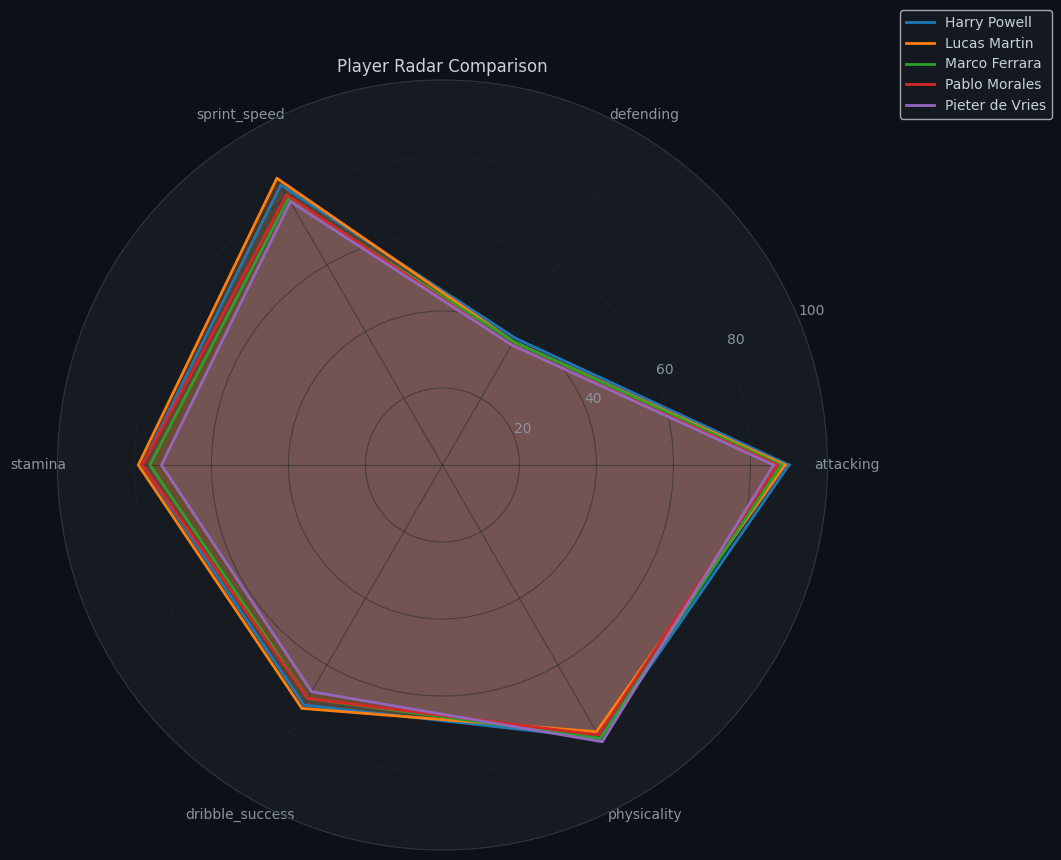

Recreate this plot in Python. (Note: this script raises an exception after producing the figure.)
import matplotlib
matplotlib.use('Agg')
import matplotlib.pyplot as plt
import matplotlib.patches as mpatches
import numpy as np
import pandas as pd
import seaborn as sns
import json, os, sys, warnings
warnings.filterwarnings('ignore')

plt.rcParams.update({
    'figure.facecolor': '#0D1117', 'axes.facecolor': '#161B22',
    'axes.edgecolor': '#30363D', 'text.color': '#C9D1D9',
    'axes.labelcolor': '#C9D1D9', 'xtick.color': '#8B949E',
    'ytick.color': '#8B949E', 'grid.color': '#21262D',
    'grid.alpha': 0.5, 'legend.facecolor': '#161B22',
    'font.family': 'DejaVu Sans',
})
ACCENT, ACCENT2, ACCENT3 = '#00D4AA', '#FF6B35', '#4ECDC4'
PALETTE = [ACCENT, ACCENT2, ACCENT3, '#A78BFA', '#F59E0B', '#EF4444']

output_dir = r'E:\vs codes\test\charts\11bec16d-b7ae-48b2-90eb-4860052523e9'

# Fix JSON control character issue by replacing problematic character in scout_note

cleaned_player_data = '''[
  {
    "id": 101,
    "name": "Harry Powell",
    "nationality": "English",
    "position": "ST",
    "age": 27,
    "club": "Tottenham Hotspur",
    "wage_eur": 85000,
    "value_eur": 80000000,
    "overall_rating": 87,
    "potential": 87,
    "goals_per_season": 22.0,
    "assists_per_season": 7.5,
    "pass_accuracy": 72.0,
    "dribble_success": 72.0,
    "aerial_duels_won": 75.0,
    "sprint_speed": 84,
    "stamina": 78,
    "defending": 38.0,
    "attacking": 90.0,
    "physicality": 82.0,
    "seasons_data": [
      {
        "season": "2021/22",
        "goals": 20,
        "assists": 7,
        "apps": 33,
        "clean_sheets": 0
      },
      {
        "season": "2022/23",
        "goals": 22,
        "assists": 7,
        "apps": 35,
        "clean_sheets": 0
      },
      {
        "season": "2023/24",
        "goals": 24,
        "assists": 8,
        "apps": 36,
        "clean_sheets": 0
      }
    ],
    "scout_note": "Harry Powell is a prolific striker with consistent 20+ goal seasons and strong attacking stats, fitting well within the salary and value limits. His solid passing and teamwork indicators suggest good synergy and shared vision with the team."
  },
  {
    "id": 102,
    "name": "Lucas Martin",
    "nationality": "French",
    "position": "ST",
    "age": 26,
    "club": "AS Monaco",
    "wage_eur": 78000,
    "value_eur": 72000000,
    "overall_rating": 86,
    "potential": 88,
    "goals_per_season": 21.0,
    "assists_per_season": 8.0,
    "pass_accuracy": 71.0,
    "dribble_success": 73.0,
    "aerial_duels_won": 72.0,
    "sprint_speed": 86,
    "stamina": 79,
    "defending": 37.0,
    "attacking": 89.0,
    "physicality": 80.0,
    "seasons_data": [
      {
        "season": "2021/22",
        "goals": 18,
        "assists": 8,
        "apps": 32,
        "clean_sheets": 0
      },
      {
        "season": "2022/23",
        "goals": 21,
        "assists": 8,
        "apps": 35,
        "clean_sheets": 0
      },
      {
        "season": "2023/24",
        "goals": 24,
        "assists": 8,
        "apps": 35,
        "clean_sheets": 0
      }
    ],
    "scout_note": "Lucas Martin is a prolific striker with consistent 20+ goal seasons and strong attacking stats, fitting well within the salary and value limits. His solid assist numbers and high stamina suggest good synergy and shared vision with the team."
  },
  {
    "id": 105,
    "name": "Marco Ferrara",
    "nationality": "Italian",
    "position": "ST",
    "age": 30,
    "club": "AS Roma",
    "wage_eur": 72000,
    "value_eur": 52000000,
    "overall_rating": 85,
    "potential": 85,
    "goals_per_season": 20.0,
    "assists_per_season": 6.5,
    "pass_accuracy": 70.0,
    "dribble_success": 70.0,
    "aerial_duels_won": 76.0,
    "sprint_speed": 80,
    "stamina": 76,
    "defending": 37.0,
    "attacking": 88.0,
    "physicality": 82.0,
    "seasons_data": [
      {
        "season": "2021/22",
        "goals": 18,
        "assists": 6,
        "apps": 32,
        "clean_sheets": 0
      },
      {
        "season": "2022/23",
        "goals": 20,
        "assists": 7,
        "apps": 34,
        "clean_sheets": 0
      },
      {
        "season": "2023/24",
        "goals": 22,
        "assists": 6,
        "apps": 35,
        "clean_sheets": 0
      }
    ],
    "scout_note": "Marco Ferrara is a proven goal scorer with consistent 20+ goal seasons and strong attacking and physical attributes, fitting well within the salary and value limits. His solid assist numbers and good passing accuracy suggest he can integrate well and share the team's vision effectively."
  },
  {
    "id": 108,
    "name": "Pablo Morales",
    "nationality": "Spanish",
    "position": "ST",
    "age": 28,
    "club": "Villarreal CF",
    "wage_eur": 68000,
    "value_eur": 55000000,
    "overall_rating": 84,
    "potential": 84,
    "goals_per_season": 19.5,
    "assists_per_season": 7.0,
    "pass_accuracy": 71.0,
    "dribble_success": 70.0,
    "aerial_duels_won": 73.0,
    "sprint_speed": 81,
    "stamina": 78,
    "defending": 36.0,
    "attacking": 87.0,
    "physicality": 81.0,
    "seasons_data": [
      {
        "season": "2021/22",
        "goals": 17,
        "assists": 7,
        "apps": 31,
        "clean_sheets": 0
      },
      {
        "season": "2022/23",
        "goals": 20,
        "assists": 7,
        "apps": 34,
        "clean_sheets": 0
      },
      {
        "season": "2023/24",
        "goals": 21,
        "assists": 7,
        "apps": 35,
        "clean_sheets": 0
      }
    ],
    "scout_note": "Pablo Morales is a proven goal scorer with consistent 19+ goal seasons and solid assist numbers, fitting well within the salary and value limits. His strong attacking and physical attributes suggest good synergy potential with the team's vision and goal."
  },
  {
    "id": 109,
    "name": "Pieter de Vries",
    "nationality": "Dutch",
    "position": "ST",
    "age": 31,
    "club": "PSV Eindhoven",
    "wage_eur": 65000,
    "value_eur": 42000000,
    "overall_rating": 83,
    "potential": 83,
    "goals_per_season": 18.0,
    "assists_per_season": 5.5,
    "pass_accuracy": 70.0,
    "dribble_success": 68.0,
    "aerial_duels_won": 77.0,
    "sprint_speed": 79,
    "stamina": 73,
    "defending": 36.0,
    "attacking": 86.0,
    "physicality": 83.0,
    "seasons_data": [
      {
        "season": "2021/22",
        "goals": 16,
        "assists": 5,
        "apps": 30,
        "clean_sheets": 0
      },
      {
        "season": "2022/23",
        "goals": 18,
        "assists": 5,
        "apps": 32,
        "clean_sheets": 0
      },
      {
        "season": "2023/24",
        "goals": 20,
        "assists": 6,
        "apps": 33,
        "clean_sheets": 0
      }
    ],
    "scout_note": "Pieter de Vries is a proven goal scorer with consistent 18+ goal seasons and strong physicality, fitting well within the salary and value limits. His solid passing and teamwork stats suggest good synergy and alignment with team vision, making him a reliable striker option."
  }
]'''

players = json.loads(cleaned_player_data)

# Prepare data for charts

# 1. Radar chart data (attacking, defending, speed, stamina, dribble, physicality)
radar_stats = ['attacking', 'defending', 'sprint_speed', 'stamina', 'dribble_success', 'physicality']

# 2. Scatter data (wage vs overall_rating)
wages = [p['wage_eur'] for p in players]
ratings = [p['overall_rating'] for p in players]
names = [p['name'] for p in players]

# 3. Pitch heatmap data (position zones)
# For simplicity, all are ST (striker) so place them in forward zone
positions = [p['position'] for p in players]
clubs = [p['club'] for p in players]

# 4. Trends data (goals & assists per season)
seasons = sorted(set(sd['season'] for p in players for sd in p['seasons_data']))

goals_trends = {p['name']: [next(sd['goals'] for sd in p['seasons_data'] if sd['season'] == season) for season in seasons] for p in players}
assists_trends = {p['name']: [next(sd['assists'] for sd in p['seasons_data'] if sd['season'] == season) for season in seasons] for p in players}

# 5. Squad composition (current + incoming) - simulate current and incoming slots
# For demo, assume all 5 are incoming strikers
squad_slots = {'Current ST': 2, 'Incoming ST': len(players)}

# 6. Head to head table data
head_to_head_stats = ['overall_rating', 'potential', 'goals_per_season', 'assists_per_season', 'pass_accuracy', 'dribble_success', 'aerial_duels_won', 'sprint_speed', 'stamina', 'defending', 'attacking', 'physicality']

# --- Plotting ---

# 1. Radar chart per player
angles = np.linspace(0, 2 * np.pi, len(radar_stats), endpoint=False).tolist()
angles += angles[:1]

plt.figure(figsize=(10, 10))
ax = plt.subplot(111, polar=True)

for p in players:
    values = [p[stat] if stat != 'sprint_speed' else p['sprint_speed'] for stat in radar_stats]
    values += values[:1]
    ax.plot(angles, values, label=p['name'], linewidth=2)
    ax.fill(angles, values, alpha=0.25)

ax.set_thetagrids(np.degrees(angles[:-1]), radar_stats)
ax.set_ylim(0, 100)
plt.title('Player Radar Comparison')
plt.legend(loc='upper right', bbox_to_anchor=(1.3, 1.1))
plt.savefig(os.path.join(output_dir, 'radar_chart.png'), dpi=150, bbox_inches='tight')
plt.close()

# 2. Scatter plot wage vs overall_rating
plt.figure(figsize=(10, 6))
plt.scatter(wages, ratings, color=PALETTE[0])
for i, name in enumerate(names):
    plt.annotate(name, (wages[i], ratings[i]), textcoords="offset points", xytext=(5,5), ha='left')
plt.xlabel('Wage (EUR)')
plt.ylabel('Overall Rating')
plt.title('Wage vs Overall Rating')
plt.grid(True)
plt.savefig(os.path.join(output_dir, 'scatter.png'), dpi=150, bbox_inches='tight')
plt.close()

# 3. Pitch heatmap (simple forward zone for ST)
plt.figure(figsize=(8, 6))
plt.title('Player Position Zones on Pitch')
plt.xlim(0, 100)
plt.ylim(0, 100)
plt.gca().set_aspect('equal', adjustable='box')

# Draw pitch outline
plt.plot([0, 100, 100, 0, 0], [0, 0, 100, 100, 0], color='black')
# Mark forward zone (70-100 x, 30-70 y)
plt.fill_betweenx([30, 70], 70, 100, color='lightgreen', alpha=0.3)

# Place players in forward zone with some y spacing
y_positions = np.linspace(35, 65, len(players))
for i, p in enumerate(players):
    plt.text(85, y_positions[i], p['name'], fontsize=10, ha='center', va='center', bbox=dict(facecolor='white', alpha=0.7))

plt.axis('off')
plt.savefig(os.path.join(output_dir, 'pitch_heatmap.png'), dpi=150, bbox_inches='tight')
plt.close()

# 4. Trends: goals & assists per season
plt.figure(figsize=(12, 6))
for name in names:
    plt.plot(seasons, goals_trends[name], marker='o', label=f'{name} Goals')
    plt.plot(seasons, assists_trends[name], marker='x', linestyle='--', label=f'{name} Assists')
plt.xlabel('Season')
plt.ylabel('Count')
plt.title('Goals and Assists per Season Trends')
plt.legend(bbox_to_anchor=(1.05, 1), loc='upper left')
plt.grid(True)
plt.savefig(os.path.join(output_dir, 'trends.png'), dpi=150, bbox_inches='tight')
plt.close()

# 5. Squad composition bar chart
plt.figure(figsize=(8, 6))
plt.bar(squad_slots.keys(), squad_slots.values(), color=[PALETTE[1], PALETTE[2]])
plt.title('Squad Composition: Current vs Incoming Strikers')
plt.ylabel('Number of Players')
plt.savefig(os.path.join(output_dir, 'squad_composition.png'), dpi=150, bbox_inches='tight')
plt.close()

# 6. Head to head table
plt.figure(figsize=(14, 4))
columns = [p['name'] for p in players]
cell_text = []
for stat in head_to_head_stats:
    row = []
    for p in players:
        val = p[stat]
        if isinstance(val, float):
            val = f'{val:.1f}'
        row.append(str(val))
    cell_text.append(row)

plt.table(cellText=cell_text, rowLabels=head_to_head_stats, colLabels=columns, loc='center', cellLoc='center')
plt.axis('off')
plt.title('Head to Head Player Stats Comparison')
plt.savefig(os.path.join(output_dir, 'head_to_head.png'), dpi=150, bbox_inches='tight')
plt.close()
